The GitHub repository victorsobottka/Deep_Learning_FinalProject contains a labelled image folder "Cropped_Tumors" with 3 categories: benign, malignant, normal. Examples follow, each with its label.

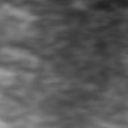
Label: normal

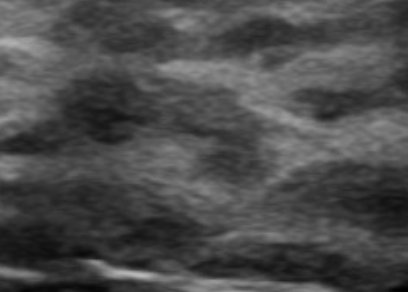
Label: normal

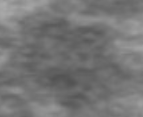
Label: benign

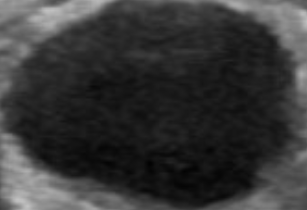
Label: benign

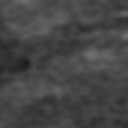
Label: normal

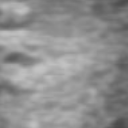
Label: normal
